Photos from the image-classification dataset "10kBilderv4" in the GitHub repository Yannik25/VGG16. Its 2 classes are: gesund, krank.

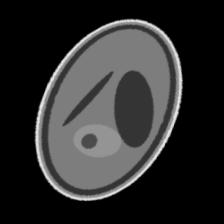
Label: krank

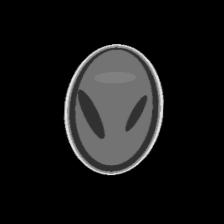
Label: gesund

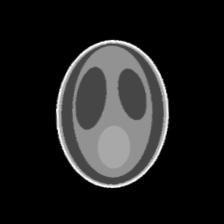
Label: gesund

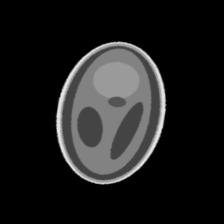
Label: krank

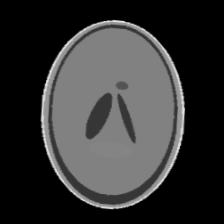
Label: krank

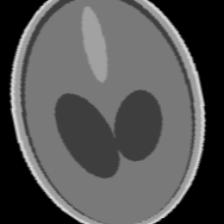
Label: gesund
